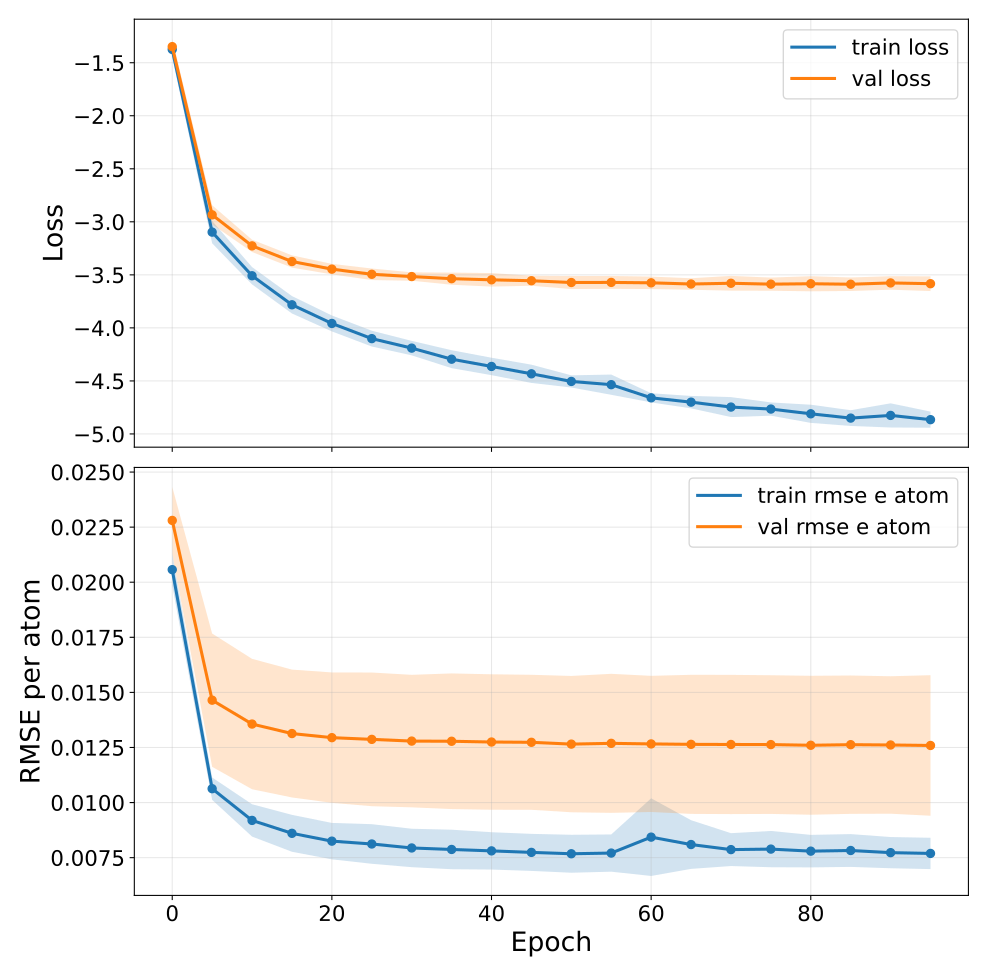

The table this chart was drawn from, first rows:
epoch, train_loss, train_loss_mean, train_loss_std, train_loss_ci95_low, train_loss_ci95_high, train_loss_n, train_loss_geometric_mean, train_loss_geometric_ci95_low, train_loss_geometric_ci95_high, train_loss_geometric_n, val_loss, val_loss_mean, val_loss_std, val_loss_ci95_low, val_loss_ci95_high, val_loss_n, val_loss_geometric_mean, val_loss_geometric_ci95_low, val_loss_geometric_ci95_high, val_loss_geometric_n, train_rmse_e_atom, train_rmse_e_atom_mean, train_rmse_e_atom_std
0, -1.375, -1.375, 0.05893, -1.448, -1.302, 5, nan, nan, nan, 0, -1.348, -1.348, 0.06056, -1.424, -1.273, 5, nan, nan, nan, 0, 0.02057, 0.02057, 0.0005858
5, -3.097, -3.097, 0.08489, -3.202, -2.992, 5, nan, nan, nan, 0, -2.934, -2.934, 0.07272, -3.024, -2.844, 5, nan, nan, nan, 0, 0.01063, 0.01063, 0.0004091
10, -3.508, -3.508, 0.06592, -3.59, -3.427, 5, nan, nan, nan, 0, -3.227, -3.227, 0.04678, -3.285, -3.169, 5, nan, nan, nan, 0, 0.00919, 0.00919, 0.0005907
15, -3.782, -3.782, 0.06618, -3.864, -3.7, 5, nan, nan, nan, 0, -3.374, -3.374, 0.04656, -3.432, -3.316, 5, nan, nan, nan, 0, 0.008604, 0.008604, 0.0006749
20, -3.958, -3.958, 0.06052, -4.033, -3.883, 5, nan, nan, nan, 0, -3.446, -3.446, 0.03967, -3.495, -3.397, 5, nan, nan, nan, 0, 0.008249, 0.008249, 0.0006658
25, -4.101, -4.101, 0.06003, -4.176, -4.027, 5, nan, nan, nan, 0, -3.495, -3.495, 0.04383, -3.549, -3.44, 5, nan, nan, nan, 0, 0.00812, 0.00812, 0.000724
30, -4.191, -4.191, 0.05501, -4.259, -4.122, 5, nan, nan, nan, 0, -3.516, -3.516, 0.03185, -3.556, -3.477, 5, nan, nan, nan, 0, 0.00794, 0.00794, 0.0007026
35, -4.295, -4.295, 0.06813, -4.38, -4.211, 5, nan, nan, nan, 0, -3.536, -3.536, 0.04616, -3.593, -3.479, 5, nan, nan, nan, 0, 0.007872, 0.007872, 0.0007226
40, -4.364, -4.364, 0.06629, -4.446, -4.281, 5, nan, nan, nan, 0, -3.547, -3.547, 0.05144, -3.611, -3.483, 5, nan, nan, nan, 0, 0.007807, 0.007807, 0.0006824
45, -4.433, -4.433, 0.06935, -4.519, -4.347, 5, nan, nan, nan, 0, -3.555, -3.555, 0.0381, -3.603, -3.508, 5, nan, nan, nan, 0, 0.007739, 0.007739, 0.0006774
50, -4.505, -4.505, 0.04628, -4.562, -4.447, 5, nan, nan, nan, 0, -3.572, -3.572, 0.04962, -3.634, -3.511, 5, nan, nan, nan, 0, 0.007677, 0.007677, 0.0006937
55, -4.535, -4.535, 0.07686, -4.631, -4.44, 5, nan, nan, nan, 0, -3.571, -3.571, 0.04889, -3.632, -3.511, 5, nan, nan, nan, 0, 0.007708, 0.007708, 0.0006807
60, -4.659, -4.659, 0.03479, -4.703, -4.616, 5, nan, nan, nan, 0, -3.575, -3.575, 0.04734, -3.634, -3.516, 5, nan, nan, nan, 0, 0.008431, 0.008431, 0.001419
65, -4.7, -4.7, 0.04728, -4.759, -4.641, 5, nan, nan, nan, 0, -3.586, -3.586, 0.04369, -3.641, -3.532, 5, nan, nan, nan, 0, 0.008095, 0.008095, 0.00089
70, -4.747, -4.747, 0.07572, -4.841, -4.653, 5, nan, nan, nan, 0, -3.579, -3.579, 0.05611, -3.649, -3.51, 5, nan, nan, nan, 0, 0.007865, 0.007865, 0.0006007
75, -4.765, -4.765, 0.05035, -4.828, -4.703, 5, nan, nan, nan, 0, -3.588, -3.588, 0.0499, -3.65, -3.526, 5, nan, nan, nan, 0, 0.007888, 0.007888, 0.0006632
80, -4.81, -4.81, 0.06905, -4.896, -4.724, 5, nan, nan, nan, 0, -3.584, -3.584, 0.05752, -3.655, -3.512, 5, nan, nan, nan, 0, 0.007796, 0.007796, 0.0005944
85, -4.85, -4.85, 0.05993, -4.925, -4.776, 5, nan, nan, nan, 0, -3.588, -3.588, 0.05128, -3.652, -3.525, 5, nan, nan, nan, 0, 0.007825, 0.007825, 0.0005996
90, -4.825, -4.825, 0.09181, -4.939, -4.711, 5, nan, nan, nan, 0, -3.576, -3.576, 0.05137, -3.64, -3.512, 5, nan, nan, nan, 0, 0.007727, 0.007727, 0.0005706
95, -4.865, -4.865, 0.06127, -4.941, -4.789, 5, nan, nan, nan, 0, -3.583, -3.583, 0.05581, -3.653, -3.514, 5, nan, nan, nan, 0, 0.007692, 0.007692, 0.0005724
